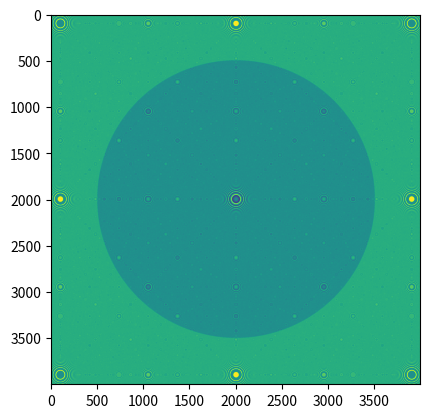

Python code for this plot: (Note: this script raises an exception after producing the figure.)
#!/usr/bin/env python3
# -*- coding: utf-8 -*-

"""
[redacted]
Last update in 26-03-2019.
For GOF - UdeA.

Programm description: Basically, simulates the propagation of a Gaussian beam through a simple coronograph. 
Small variations have been done to simulate different situations. 
The current version was used to animate the evolution of the results while changing the topological charge (fractionary and integer).

En la última modificación dejé el programa muy desordenado. No tengo intención de ordenarlo por ahora.
"""




import numpy as np
import matplotlib.pyplot as plt

#%%
# PROPAGATION FUNCS

# TF propagation func

def propTF(u1,L,lambd,z):

    M = len(u1)

    dx = L/M   # L is source and observation plane side length

    #k  = 2*np.pi/lambd

    fx = np.arange(-1/(2*dx),1/(2*dx),1/L)

    FX,FY = np.meshgrid(fx,fx)

    H = np.exp(-1j*np.pi*lambd*z*(FX**2+FY**2))  # Transfer function
    H = np.fft.fftshift(H)

    # source fourier transform

    U1 = np.fft.fft2(np.fft.fftshift(u1))

    # observer fouriered field (convolution th.)

    U2 = H*U1

    # obs field

    u2 = np.fft.ifftshift(np.fft.ifft2(U2))

    return u2

# IR propagation func

def propIR(u1,L,lambd,z):

    M = len(u1)

    dx = L/M   # L is source and observation plane side length

    k  = 2*np.pi/lambd

    x = np.arange(-L/2,L/2,dx)

    X,Y = np.meshgrid(x,x)

    h = 1/(1j*lambd*z)*np.exp(1j*k/(2*z)*(X**2+Y**2))  # Impulse response

    H = np.fft.fft2(np.fft.fftshift(h))*dx**2

    # source fourier transform

    U1 = np.fft.fft2(np.fft.fftshift(u1))

    # observer fouriered field (convolution th.)

    U2 = H*U1

    # obs field

    u2 = np.fft.ifftshift(np.fft.ifft2(U2))

    return u2

# OPTICAL ELEMENTS FUNCTIONS

# field through lens func

def lens(U, X, Y, f_lens, r_lens, wl):
    
    r = np.sqrt(X**2 + Y**2)
    LF = np.exp(-(1j*np.pi)/(wl*f_lens)*r**2)
    
    return U*LF
    
# field through cylindrical lense (x oriented) func

def clens(U, X, Y, f_lens, r_lens, wl): # wl: wavelenght
    
    LF = np.exp(-(1j*np.pi)/(wl*f_lens)*X**2)
    
    return U*LF
    
# continuous spp pass-by

def sppc(U,X,Y,m):
    theta = np.arctan2(X,Y)
    vortex = np.exp(-1j*m*theta)
    return vortex*U

# discrete spp pass-by

def sppd(U, X, Y, m, l):
    theta = 2*np.pi/l*np.around(l*np.arctan2(X,Y)/(2*np.pi))
    vortex = np.exp(-1j*m*theta)
    
    return vortex*U

#%%

# SYSTEM PROPIERTIES

# entrance stop
r_e = 0.015 #meters

# lens 1
r_l1 = r_e
f_l1 = 0.3 #meters

# SPP
spp = [1,2]
#for i in range(1):
#    spp.append([float(i)/20. + 1.,256])

# Generating some field.

# U1 is the field that entries to the stop entry, for example, a gaussian.

# some grid values in a 1m square

L = 0.04 #
M = 4000 # for memory reason, use less than 4000. It will take some time for high numbers
dx = L/M
lambda_ = 0.633e-6 # wavelength (cm)

x, y = np.arange(-L/2,L/2,dx), np.arange(-L/2,L/2,dx)
X,Y = np.meshgrid(x,y)

# Gaussian func. for the grid

a = 500000 # some const. for the field

U1 = np.exp(-a*(X**2+Y**2))

# Now if we want a circular stop or radiud r = 0.5, is as simple as:

UC = np.sqrt(X**2+Y**2) < r_l1 # boolean-like array for simplifying the calculations

# Entry stop
U1 = U1*UC # U1 is the field at entry stop


# ENTIRE OPTICAL SYSTEM FUNCTION FOR AN INITIAL FIELD AND DETERMINED SPP
#%%

# lens1
# lens(U, X, Y, f_lens, r_lens, wl)
U1 = lens(U1, X, Y, f_l1, r_l1, lambda_)*UC # post lens1

plt.imshow(np.abs(U1))
#%%

plt.imshow(np.abs(U1))
#%%

plt.imshow(np.angle(U1))
#%%
# prop1
# propTF(u1,L,lambd,z)
U1 = propTF(U1, L, lambda_, f_l1)*UC # pre spp
#%%
# spp1
# sppd(U, X, Y, m, l)
U1 = sppd(U1,X,Y,spp[0],spp[1])*UC # spp
#%%    
# vortex lens
U1 = lens(U1,X,Y,f_l1,r_l1, lambda_)*UC # lens
#%%
# prop to lens 2
# propTF(u1,L,lambd,z)
U1 = propTF(U1, L, lambda_, f_l1)*UC # post spp
#%%
# lens2
# lens(U, X, Y, f_lens, r_lens, wl)
U1 = lens(U1, X, Y, f_l1, r_l1, lambda_)*UC
#%%
# prop to output stop
U1 = propTF(U1,L,lambda_,f_l1)*UC


#%%
def os(U1, sppm):
    # lens1
    # lens(U, X, Y, f_lens, r_lens, wl)
    U1 = lens(U1, X, Y, f_l1, r_l1, lambda_)*UC # post lens1

    # prop1
    # propTF(u1,L,lambd,z)
    U1 = propTF(U1, L, lambda_, f_l1)*UC # pre spp

    # spp1
    # sppd(U, X, Y, m, l)
    U1 = sppd(U1,X,Y,sppm[0],sppm[1])*UC # spp
    
    # vortex lens
    U1 = clens(U1,X,Y,f_l1,r_l1, lambda_)*UC # cilyndrical lens

    # prop to lens 2
    # propTF(u1,L,lambd,z)
    U1 = propTF(U1, L, lambda_, f_l1)*UC # post spp

    # lens2
    # lens(U, X, Y, f_lens, r_lens, wl)
    U1 = lens(U1, X, Y, f_l1, r_l1, lambda_)*UC

    # prop to output stop
    U1 = propTF(U1,L,lambda_,f_l1)*UC
    
    return U1

#%%



for i in range(1):

    U2 = os(U1,spp[i])

    dis = '-varm-'+str(i)

    plt.imshow(np.abs(U2)**2)
    plt.title('m={:.2f}'.format(spp[i][0]))
    plt.colorbar()
    plt.savefig('mag'+dis+'.png')

    plt.clf()

    plt.imshow(np.angle(U2))
    plt.title('m={:.2f}'.format(spp[i][0]))
    plt.colorbar()    

    plt.savefig('phase'+dis+'.png')
    print(i)
    plt.clf()
